Labelled photos from "dataset", an image-classification folder in Raushan94kr/AI_Disaster_Response_Assistant. The possible labels are: destroyed, major damage, minor damage, no damage.

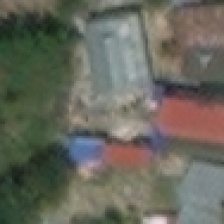
Label: no damage

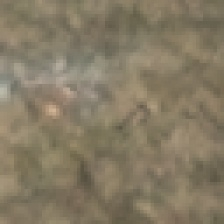
Label: destroyed

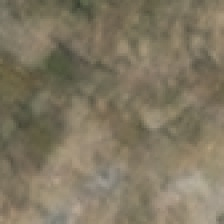
Label: destroyed

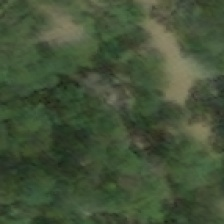
Label: major damage

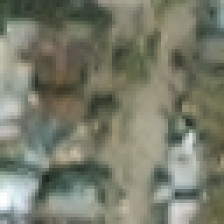
Label: minor damage

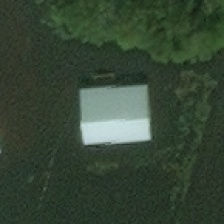
Label: major damage
